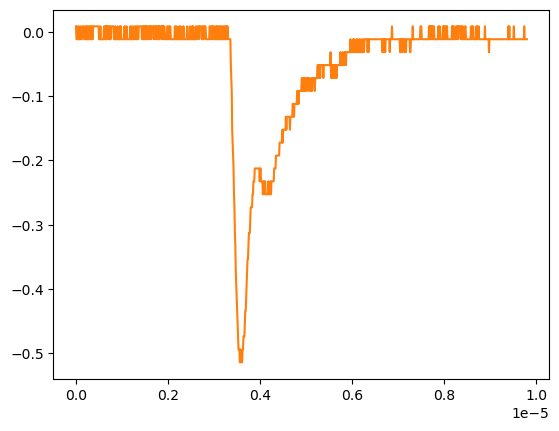

Source data for this figure (header and first rows):
# KEYSIGHT TECHNOLOGIES, MSO-X 3024T, MY58262555, 07.30.2019051434
# time, 1
# 2024-09-12 16:57:22.386545
0.000000000000000000e+00, 8.605520000000000183e-03
9.809809809809809921e-09, -1.149500000000000001e-02
1.961961961961961984e-08, -1.149500000000000001e-02
2.942942942942943142e-08, -1.149500000000000001e-02
3.923923923923923968e-08, 8.605520000000000183e-03
4.904904904904904795e-08, 8.605520000000000183e-03
5.885885885885886283e-08, -1.149500000000000001e-02
6.866866866866867110e-08, -1.149500000000000001e-02
7.847847847847847937e-08, -1.149500000000000001e-02
8.828828828828828763e-08, 8.605520000000000183e-03
9.809809809809809590e-08, 8.605520000000000183e-03
1.079079079079079042e-07, -1.149500000000000001e-02
1.177177177177177257e-07, -1.149500000000000001e-02
1.275275275275275207e-07, -1.149500000000000001e-02
1.373373373373373422e-07, 8.605520000000000183e-03
1.471471471471471372e-07, 8.605520000000000183e-03
1.569569569569569587e-07, 8.605520000000000183e-03
1.667667667667667802e-07, 8.605520000000000183e-03
1.765765765765765753e-07, -1.149500000000000001e-02
1.863863863863863968e-07, -1.149500000000000001e-02
1.961961961961961918e-07, -1.149500000000000001e-02
2.060060060060060133e-07, 8.605520000000000183e-03
2.158158158158158083e-07, 8.605520000000000183e-03
2.256256256256256298e-07, -1.149500000000000001e-02
2.354354354354354513e-07, -1.149500000000000001e-02
2.452452452452452728e-07, 8.605520000000000183e-03
2.550550550550550414e-07, -1.149500000000000001e-02
2.648648648648648629e-07, 8.605520000000000183e-03
2.746746746746746844e-07, -1.149500000000000001e-02
2.844844844844845059e-07, -1.149500000000000001e-02
2.942942942942942745e-07, 8.605520000000000183e-03
3.041041041041040960e-07, 8.605520000000000183e-03
3.139139139139139175e-07, -1.149500000000000001e-02
3.237237237237237390e-07, 8.605520000000000183e-03
3.335335335335335605e-07, -1.149500000000000001e-02
3.433433433433433290e-07, -1.149500000000000001e-02
3.531531531531531505e-07, 8.605520000000000183e-03
3.629629629629629720e-07, -1.149500000000000001e-02
3.727727727727727935e-07, 8.605520000000000183e-03
3.825825825825825621e-07, 8.605520000000000183e-03
3.923923923923923836e-07, 8.605520000000000183e-03
4.022022022022022051e-07, 8.605520000000000183e-03
4.120120120120120266e-07, 8.605520000000000183e-03
4.218218218218218481e-07, 8.605520000000000183e-03
4.316316316316316167e-07, 8.605520000000000183e-03
4.414414414414414382e-07, 8.605520000000000183e-03
4.512512512512512597e-07, 8.605520000000000183e-03
4.610610610610610812e-07, 8.605520000000000183e-03
4.708708708708709027e-07, 8.605520000000000183e-03
4.806806806806806712e-07, 8.605520000000000183e-03
4.904904904904905457e-07, 8.605520000000000183e-03
5.003003003003003142e-07, -1.149500000000000001e-02
5.101101101101100828e-07, -1.149500000000000001e-02
5.199199199199199572e-07, -1.149500000000000001e-02
5.297297297297297258e-07, 8.605520000000000183e-03
5.395395395395394944e-07, -1.149500000000000001e-02
5.493493493493493688e-07, -1.149500000000000001e-02
5.591591591591591374e-07, -1.149500000000000001e-02
... 942 more rows
